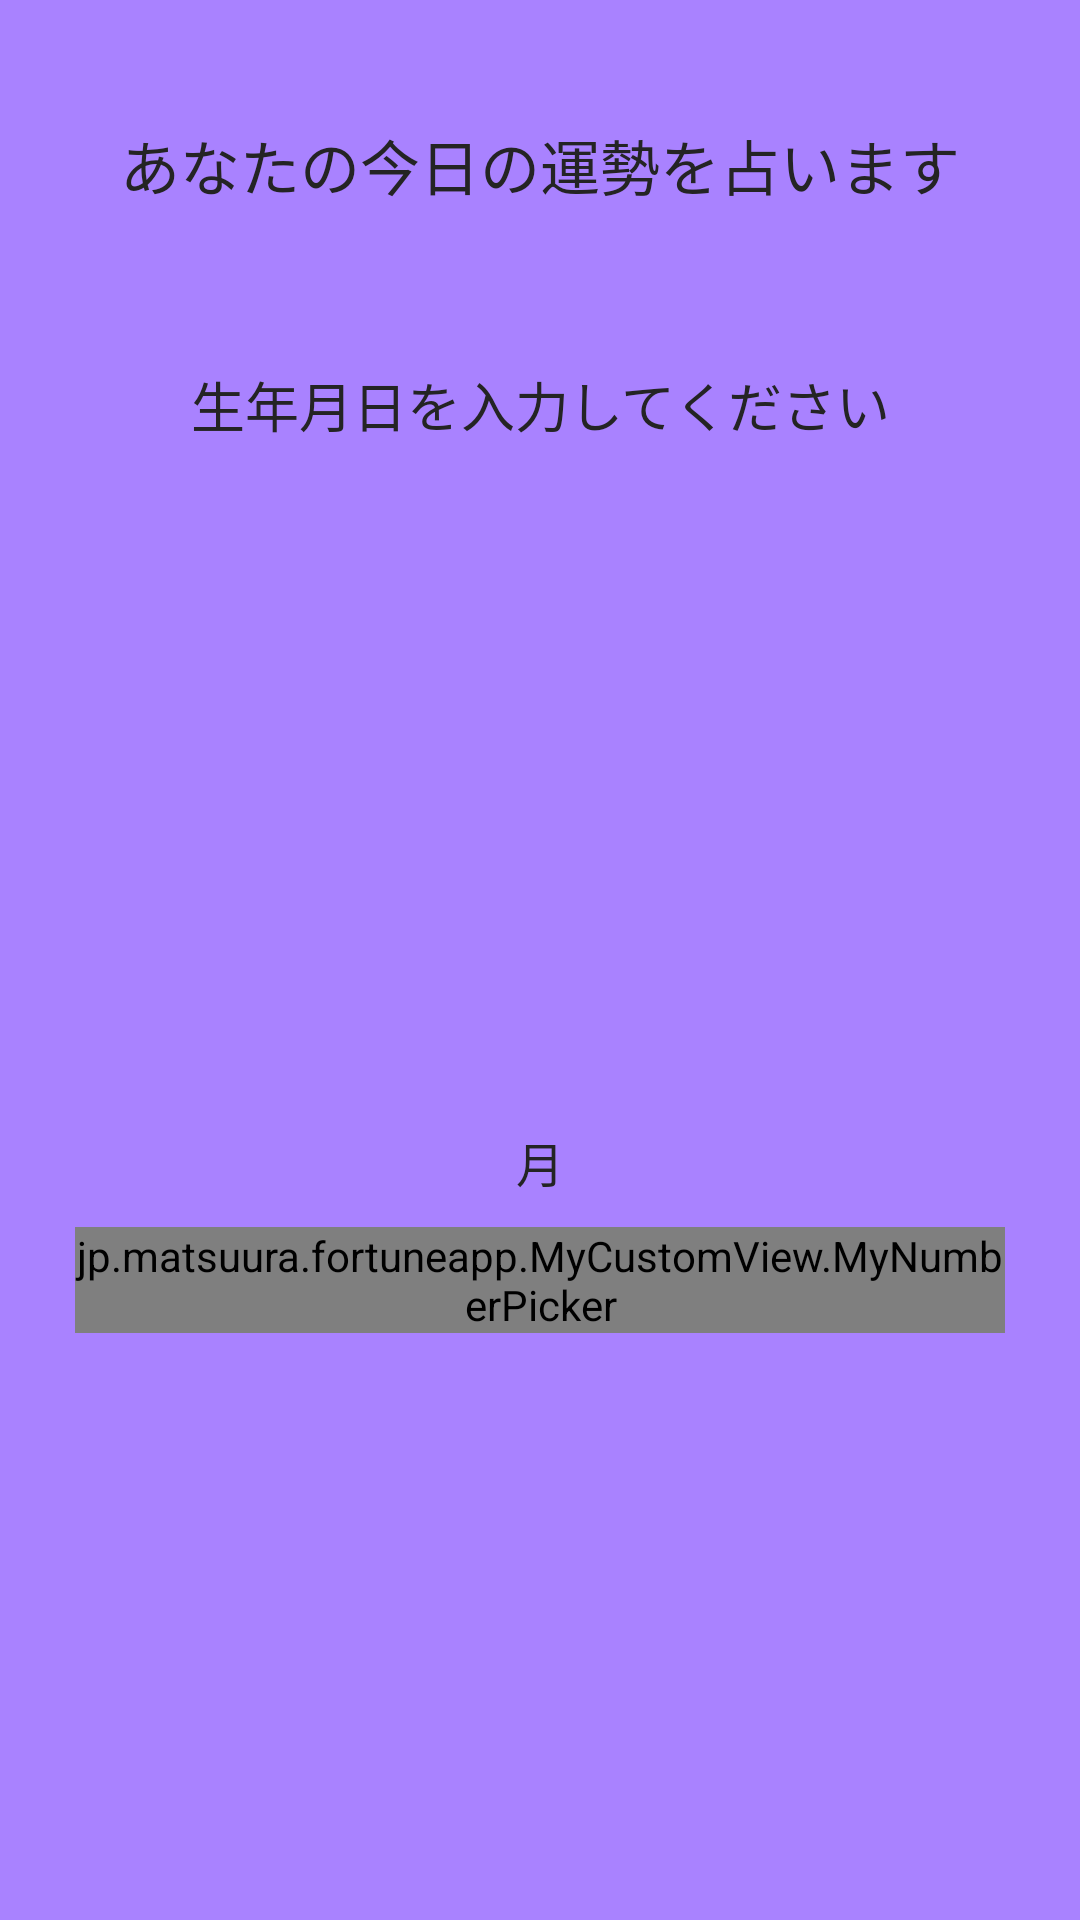

This screen was rendered from an Android layout file. Write that file and the resources it references.
<!-- AndroidManifest.xml: application theme AppTheme -->
<!-- res/layout/activity_app_c01.xml -->
<?xml version="1.0" encoding="utf-8"?>
<LinearLayout xmlns:android="http://schemas.android.com/apk/res/android"
    xmlns:tools="http://schemas.android.com/tools"
    android:layout_width="match_parent"
    android:layout_height="match_parent"
    android:orientation="vertical"
    android:background="@color/baseColor"
    android:paddingLeft="@dimen/padding"
    android:paddingRight="@dimen/padding"
    tools:context=".C.AppC01Activity">

    <TextView
        android:id="@+id/title"
        android:layout_width="match_parent"
        android:layout_height="50dp"
        android:layout_marginTop="@dimen/textMargin"
        android:layout_marginBottom="@dimen/textMargin"
        android:gravity="center"
        android:text="@string/Ctitle"
        android:textColor="@color/black"
        android:textSize="@dimen/titleSize" />

    <TextView
        android:id="@+id/subtitle"
        android:layout_width="match_parent"
        android:layout_height="50dp"
        android:layout_marginBottom="@dimen/textMargin"
        android:gravity="center"
        android:text="@string/Csubtitle"
        android:textColor="@color/black"
        android:textSize="@dimen/subTitleSize" />

    

    <LinearLayout
        android:layout_width="match_parent"
        android:layout_height="wrap_content"
        android:gravity="center"
        android:orientation="horizontal">


        <LinearLayout
            android:layout_width="wrap_content"
            android:layout_height="wrap_content"
            android:orientation="vertical">

            <TextView
                android:layout_width="match_parent"
                android:layout_height="wrap_content"
                android:text="月"
                android:textSize="@dimen/numberPickerSize"
                android:textColor="@color/black"
                android:gravity="center"/>


            <jp.matsuura.fortuneapp.MyCustomView.MyNumberPicker
                android:id="@+id/monthPicker"
                android:layout_width="wrap_content"
                android:layout_height="wrap_content"
                android:layout_gravity="center"
                android:layout_margin="@dimen/numberPickerMargin" />


        </LinearLayout>

        <LinearLayout
            android:layout_width="wrap_content"
            android:layout_height="wrap_content"
            android:orientation="vertical">

            <TextView
                android:layout_width="match_parent"
                android:layout_height="wrap_content"
                android:text="日"
                android:textSize="@dimen/numberPickerSize"
                android:textColor="@color/black"
                android:gravity="center"/>

            <jp.matsuura.fortuneapp.MyCustomView.MyNumberPicker
                android:id="@+id/dayPicker"
                android:layout_width="wrap_content"
                android:layout_height="wrap_content"
                android:layout_margin="@dimen/numberPickerMargin"
                android:layout_gravity="center"/>



        </LinearLayout>

    </LinearLayout>

    <TextView
        android:id="@+id/errorMessage"
        android:layout_width="match_parent"
        android:layout_height="wrap_content"
        android:layout_marginTop="@dimen/loginScreenMargin"
        android:gravity="center"
        android:textColor="@color/error"
        android:visibility="invisible"
        android:textSize="@dimen/errorMessageSize"/>

    <LinearLayout
        android:layout_width="match_parent"
        android:layout_height="wrap_content"
        android:gravity="bottom"
        android:layout_marginBottom="@dimen/bottomMargin"
        android:layout_weight="1">

        <Button
            android:id="@+id/resultButton"
            android:layout_width="match_parent"
            android:layout_height="@dimen/buttonHeight"
            android:layout_gravity="bottom"
            android:layout_marginLeft="@dimen/buttonMargin"
            android:layout_marginRight="@dimen/buttonMargin"
            android:background="@drawable/button_rounded_subcolor"
            android:gravity="center|center_horizontal"
            android:text="診断"
            android:textColor="@color/white"
            android:textSize="@dimen/buttonSize" />

    </LinearLayout>

</LinearLayout>
<!-- resources referenced by this layout -->
<resources>
  <color name="baseColor">#A982FF</color>
  <color name="black">#242424</color>
  <color name="error">#990000</color>
  <color name="white">#ffffff</color>
  <dimen name="bottomMargin">30dp</dimen>
  <dimen name="buttonHeight">50dp</dimen>
  <dimen name="buttonMargin">50dp</dimen>
  <dimen name="buttonSize">18sp</dimen>
  <dimen name="errorMessageSize">16sp</dimen>
  <dimen name="loginScreenMargin">40dp</dimen>
  <dimen name="numberPickerMargin">10dp</dimen>
  <dimen name="numberPickerSize">16sp</dimen>
  <dimen name="padding">15dp</dimen>
  <dimen name="subTitleSize">18sp</dimen>
  <dimen name="textMargin">30dp</dimen>
  <dimen name="titleSize">20sp</dimen>
  <!-- drawable button_rounded_subcolor (drawable) -->
  <?xml version="1.0" encoding="utf-8"?>
  <shape xmlns:android="http://schemas.android.com/apk/res/android"
      android:shape="rectangle" android:padding="10dp">
  
      <solid android:color="@color/subColor"/>
  
  
  
      <corners
          android:bottomRightRadius="@dimen/radius"
          android:bottomLeftRadius="@dimen/radius"
          android:topLeftRadius="@dimen/radius"
          android:topRightRadius="@dimen/radius"/>
  
  </shape>
  <string name="Csubtitle">生年月日を入力してください</string>
  <string name="Ctitle">あなたの今日の運勢を占います</string>
  <style name="AppTheme" parent="Theme.AppCompat.Light.NoActionBar">
          
          <item name="colorPrimary">@color/baseColor</item>
          <item name="colorPrimaryDark">@color/baseColor</item>
          <item name="colorAccent">@color/colorAccent</item>
      </style>
  <color name="subColor">#5c2fbf</color>
  <dimen name="radius">25dp</dimen>
  <color name="colorAccent">#03DAC5</color>
</resources>
